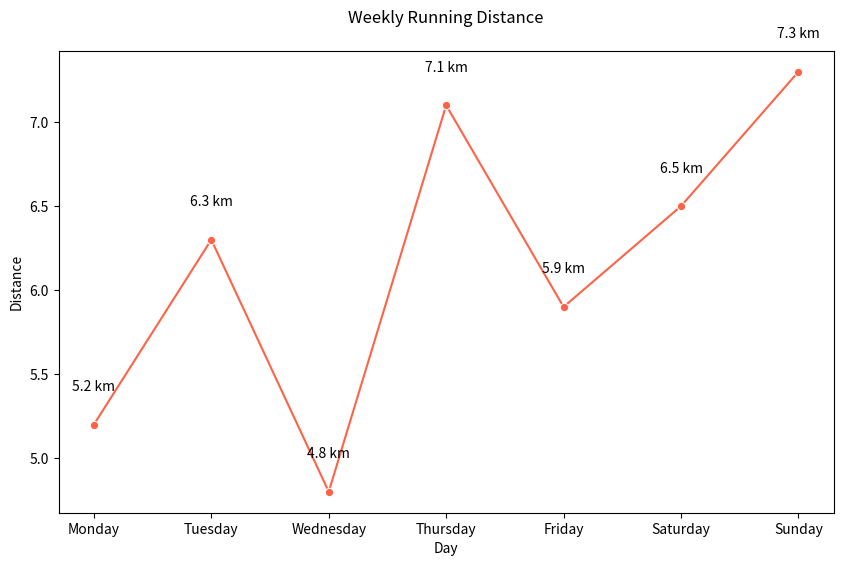

Generate this figure with matplotlib:

import pandas as pd
import seaborn as sns
import matplotlib.pyplot as plt

# Create the DataFrame
data = {
    "Day": ["Monday", "Tuesday", "Wednesday", "Thursday", "Friday", "Saturday", "Sunday"],
    "Distance": [5.2, 6.3, 4.8, 7.1, 5.9, 6.5, 7.3]
}

df = pd.DataFrame(data)

# Create the line plot
plt.figure(figsize=(10, 6)) # Changed width & height
sns.lineplot(x="Day", y="Distance", data=df, marker='o', color="#FF6347") # Changed color

# Adding annotations
for i in range(df.shape[0]):
    plt.text(df.Day[i], df.Distance[i] + 0.2, f"{df.Distance[i]} km", horizontalalignment='center')

# Set the title
plt.title("Weekly Running Distance", pad=20)

plt.show()
